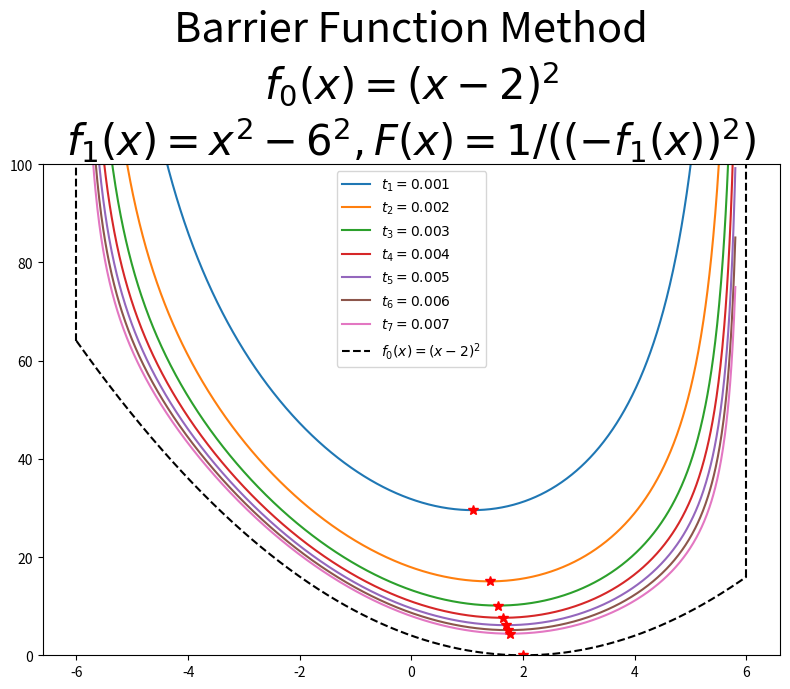

Generate this figure with matplotlib: (Note: this script raises an exception after producing the figure.)
import matplotlib.pyplot as plt
import numpy as np
import os

R = 6


def f0_1(x):
    return (x - 2) ** 2


def f0_2(x):
    return (x - 8) ** 2


def f1(x):
    return x**2 - R**2


def F(x):
    return 1 / (-f1(x))


def minimum(x, fx):
    minXIndex = np.argmin(fx)
    return x[minXIndex], fx[minXIndex]


x = np.linspace(-5.8, 5.8, 1000)

for f0, expression in zip([f0_1, f0_2], ["$f_0(x)=(x-2)^2$", "$f_0(x)=(x-8)^2$"]):
    fig = plt.figure(figsize=(8, 7))
    ax = fig.add_subplot(111, facecolor="w")
    for k in range(7):
        tk = 0.001 * (1 + k)
        y = f0(x) + (1 / tk) * F(x)
        ax.plot(x, y, label=f"$t_{k+1} = {tk}$")
        ax.plot(*minimum(x, y), "r*", markersize=7)
    x2 = np.linspace(-R, R, 1000)
    ax.plot(x2, f0(x2), label=expression, linestyle="--", color="k")
    ax.plot([-R, -R], [f0(-R), 100], linestyle="--", color="k")
    ax.plot([R, R], [f0(R), 100], linestyle="--", color="k")
    ax.plot(*minimum(x2, f0(x2)), "r*", markersize=7)
    ax.legend()
    ax.set_ylim(0, 100)
    ax.set_title(
        "Barrier Function Method"
        + "\n"
        + expression
        + "\n"
        + "$f_1(x)=x^2-6^2, F(x)=1/((-f_1(x))^2)$",
        fontsize=30,
    )
    plt.tight_layout()
    plt.savefig(os.path.basename(__file__)[:-3] + f"_{expression[8:15]}.png")
